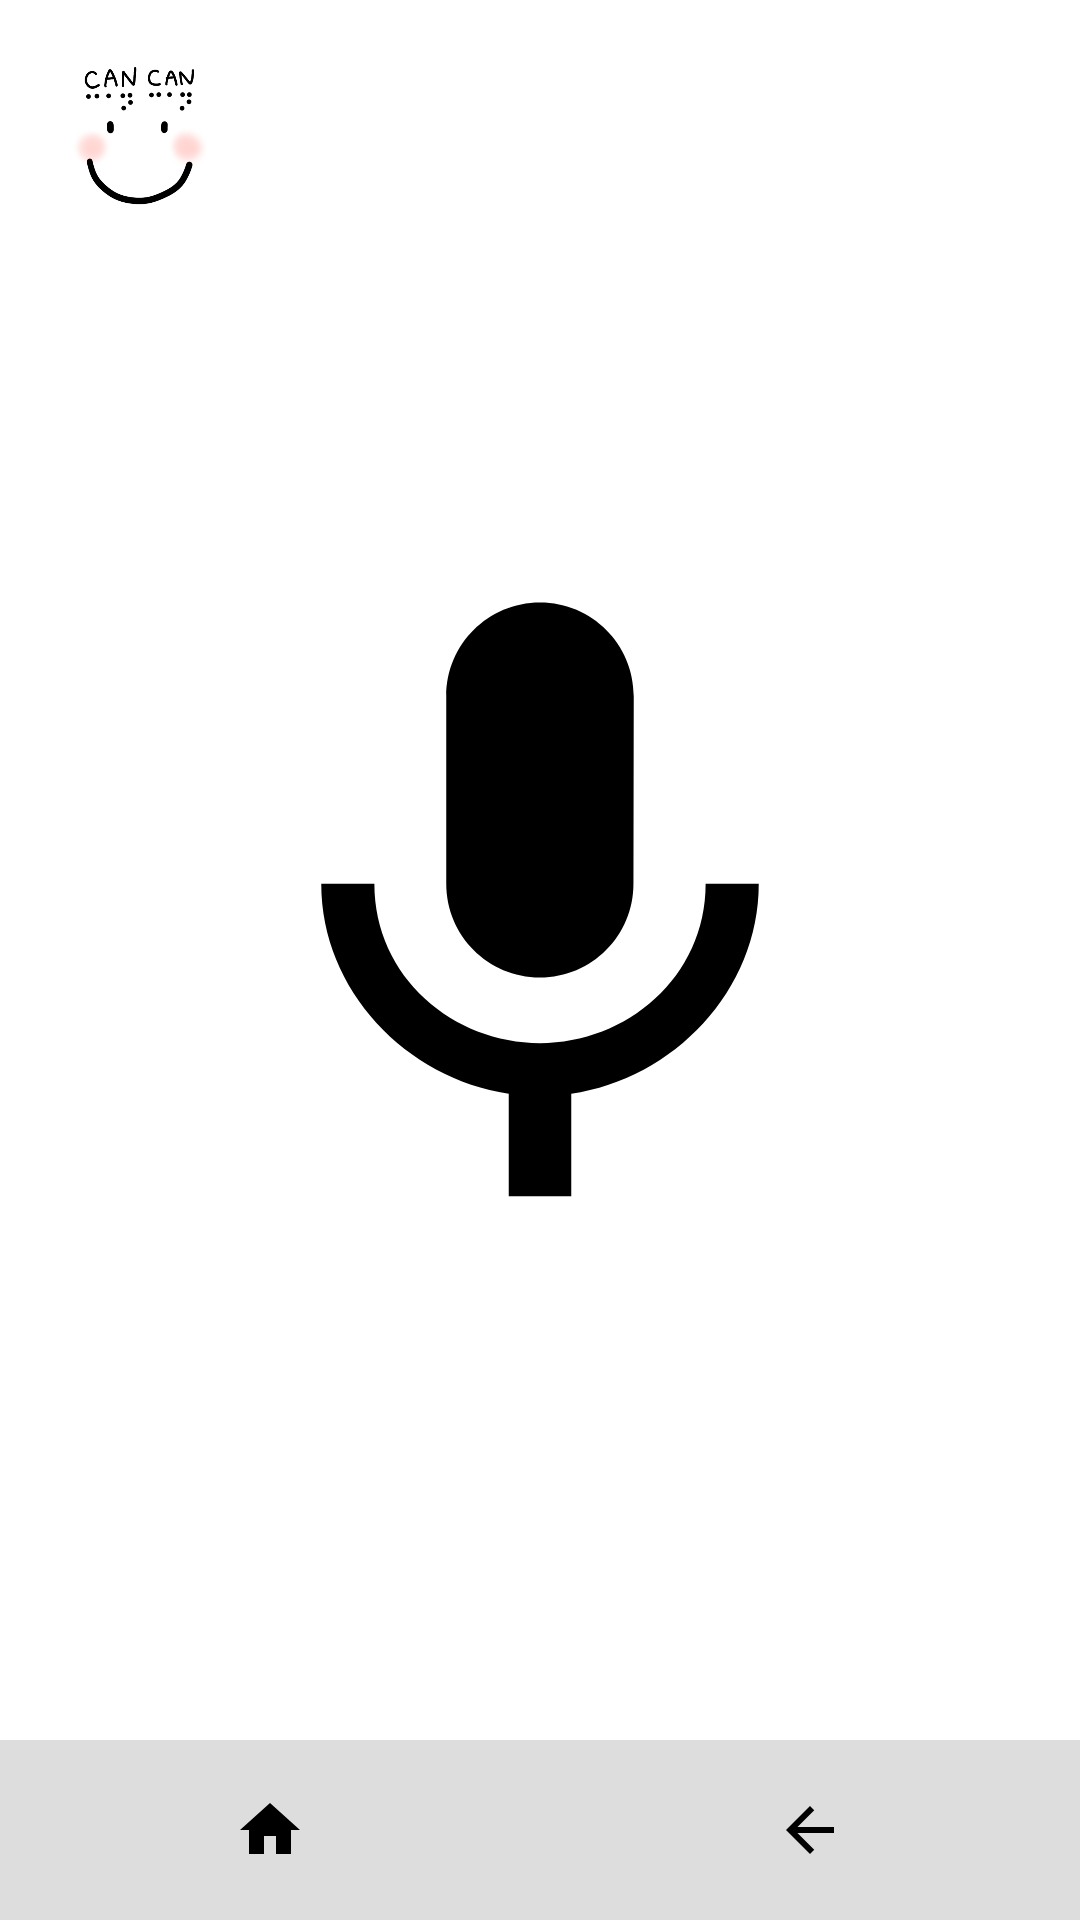

Produce the Android XML layout that renders to this screen, including the resource entries it uses.
<!-- AndroidManifest.xml: application theme Theme.Cancan -->
<!-- res/layout/activity_voice.xml -->
<?xml version="1.0" encoding="utf-8"?>
<LinearLayout xmlns:android="http://schemas.android.com/apk/res/android"
    android:orientation="vertical"
    android:layout_width="match_parent"
    android:layout_height="match_parent"
    android:background="@android:color/white">

    
    <ImageView
        android:id="@+id/logoImage"
        android:layout_width="60dp"
        android:layout_height="60dp"
        android:layout_marginTop="16dp"
        android:layout_marginStart="16dp"
        android:src="@drawable/logo"
        android:scaleType="fitCenter"
        android:contentDescription="앱 로고" />

    
    <LinearLayout
        android:layout_width="match_parent"
        android:layout_height="0dp"
        android:layout_weight="1"
        android:layout_marginBottom="46dp"
        android:gravity="center">

        <ImageView
            android:id="@+id/micIcon"
            android:layout_width="250dp"
            android:layout_height="250dp"
            android:src="@drawable/mic"/>

    </LinearLayout>

    
    <LinearLayout
        android:layout_width="match_parent"
        android:layout_height="60dp"
        android:orientation="horizontal"
        android:background="#DDDDDD"
        android:gravity="center">

        <ImageButton
            android:id="@+id/btnHome"
            android:layout_width="0dp"
            android:layout_height="match_parent"
            android:layout_weight="1"
            android:src="@drawable/home"
            android:background="@android:color/transparent"
            android:scaleType="centerInside"
            android:contentDescription="홈으로" />

        <ImageButton
            android:id="@+id/btnBack"
            android:layout_width="0dp"
            android:layout_height="match_parent"
            android:layout_weight="1"
            android:src="@drawable/arrow_back"
            android:background="@android:color/transparent"
            android:scaleType="centerInside"
            android:contentDescription="뒤로가기" />


    </LinearLayout>
</LinearLayout>
<!-- resources referenced by this layout -->
<resources>
  <!-- drawable arrow_back (drawable) -->
  <vector xmlns:android="http://schemas.android.com/apk/res/android" android:width="24dp" android:height="24dp" android:viewportWidth="24" android:viewportHeight="24" android:tint="#FF000000" android:autoMirrored="true">
      <path android:fillColor="@android:color/white" android:pathData="M20,11H7.83l5.59,-5.59L12,4l-8,8 8,8 1.41,-1.41L7.83,13H20v-2z"/>
  </vector>
  <!-- drawable home (drawable) -->
  <vector xmlns:android="http://schemas.android.com/apk/res/android" android:width="24dp" android:height="24dp" android:viewportWidth="24" android:viewportHeight="24" android:tint="#FF000000">
      <path android:fillColor="@android:color/white" android:pathData="M10,20v-6h4v6h5v-8h3L12,3 2,12h3v8z"/>
  </vector>
  <!-- drawable logo: png bitmap (drawable, 53457 bytes) -->
  <!-- drawable mic (drawable) -->
  <vector xmlns:android="http://schemas.android.com/apk/res/android" android:width="24dp" android:height="24dp" android:viewportWidth="24" android:viewportHeight="24" android:tint="#FF000000">
      <path android:fillColor="@android:color/black" android:pathData="M12,14c1.66,0 2.99,-1.34 2.99,-3L15,5c0,-1.66 -1.34,-3 -3,-3S9,3.34 9,5v6c0,1.66 1.34,3 3,3zM17.3,11c0,3 -2.54,5.1 -5.3,5.1S6.7,14 6.7,11L5,11c0,3.41 2.72,6.23 6,6.72L11,21h2v-3.28c3.28,-0.48 6,-3.3 6,-6.72h-1.7z"/>
  </vector>
  <style name="Theme.Cancan" parent="Theme.MaterialComponents.DayNight.NoActionBar">
          
  
  
  
  
  
  
  
      </style>
</resources>
